Run: headless pygame with SDL's dummy video driver; simulated clock (each Clock.tick advances the game by its frame time, no real sleeping); random seed 0; keys injected as events and as key.get_pressed() state; no mouse input.
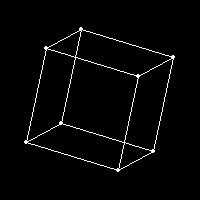
Frame 1 of 4 · flips 1–60 · no input
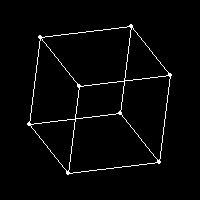
Frame 2 of 4 · flips 61–180 · tapped SPACE, RETURN · held RIGHT (→), D
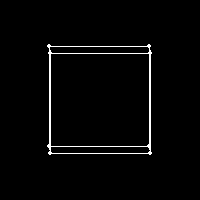
Frame 3 of 4 · flips 181–300 · held DOWN (↓), S
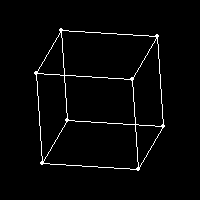
Frame 4 of 4 · flips 301–420 · held LEFT (←), A, UP (↑), W

The pygame program that drew these frames:

# needs lines drawn between points
import pygame
from math import *

WINDOW_SIZE = 200
ROTATE_SPEED = 0.01
window = pygame.display.set_mode((WINDOW_SIZE, WINDOW_SIZE))
clock = pygame.time.Clock()

projection_matrix = [[0.5,0,0],
                     [0,0.5,0], # affects L.W.H of rectangle
                     [0,0,0]]

cube_points = [n for n in range(8)] # iterates through cube points
cube_points[0] = [[-1], [-1], [1]] # position of points in respect to center
cube_points[1] = [[1], [-1], [1]]
cube_points[2] = [[1], [1], [1]]
cube_points[3] = [[-1], [1], [1]]
cube_points[4] = [[-1], [-1], [-1]]
cube_points[5] = [[1], [-1], [-1]]
cube_points[6] = [[1], [1], [-1]]
cube_points[7] = [[-1], [1], [-1]]

# THIS FUNCTION IS VERY INEFFICIENT
# learn how to use numpy to set up matrices and multiply
def multiply_m(a, b):
    a_rows = len(a) # takes the list
    a_cols = len(a[0]) # indexes the list like a column

    b_rows = len(b)
    b_cols = len(b[0])

    product = [[0 for i in range(b_cols)] for i in range(a_rows)] #product matrix

    #this terrible nested for loop goes through each row/column and multiplies them
    if a_cols == b_rows: #checks if sizes are compatible
        for i in range(a_rows):
            for j in range(b_cols):
                for k in range(b_rows):
                    product[i][j] += a[i][k] * b[k][j]
    else:
        print("INCOMPATIBLE MATRIX SIZES")
    
    return product

def connect_points(i, j, points):
    pygame.draw.line(window, (255, 255, 255), (points[i][0], points[i][1]), (points[j][0], points[j][1]))
 #something wrong here 20:29
scale = 100
angle_x = angle_y = angle_z = 0
while True:
    clock.tick(60)
    window.fill((0,0,0))
    rotation_x = [[1, 0, 0],
                    [0, cos(angle_x), -sin(angle_x)],
                    [0, sin(angle_x), cos(angle_x)]]

    rotation_y = [[cos(angle_y), 0, sin(angle_y)],
                    [0, 1, 0],
                    [-sin(angle_y), 0, cos(angle_y)]]

    rotation_z = [[cos(angle_z), -sin(angle_z), 0],
                    [sin(angle_z), cos(angle_z), 0],
                    [0, 0, 1]]

    angle_x += 0.005
    angle_y += 0.005
    angle_z += 0.005

    points = [0 for _ in range(len(cube_points))]
    i = 0
    for point in cube_points:
        rotate_x = multiply_m(rotation_x, point)
        rotate_y = multiply_m(rotation_y, rotate_x)
        rotate_z = multiply_m(rotation_z, rotate_y)
        point_2d = multiply_m(projection_matrix, rotate_z)
    
        x = (point_2d[0][0] * scale) + WINDOW_SIZE/2 # centers points because they draw from top left
        y = (point_2d[1][0] * scale) + WINDOW_SIZE/2

        points[i] = (x,y)
        i += 1
        pygame.draw.circle(window, (255, 255, 255), (x, y), 2.5)

    connect_points(0, 1, points)
    connect_points(0, 3, points)
    connect_points(0, 4, points)
    connect_points(1, 2, points)
    connect_points(1, 5, points)
    connect_points(2, 3, points)
    connect_points(2, 6, points)
    connect_points(3, 7, points)
    connect_points(4, 7, points)
    connect_points(4, 5, points)
    connect_points(6, 5, points)
    connect_points(6, 7, points)


    for event in pygame.event.get():
        if event.type == pygame.QUIT:
            pygame.quit()
        
    pygame.display.update()
